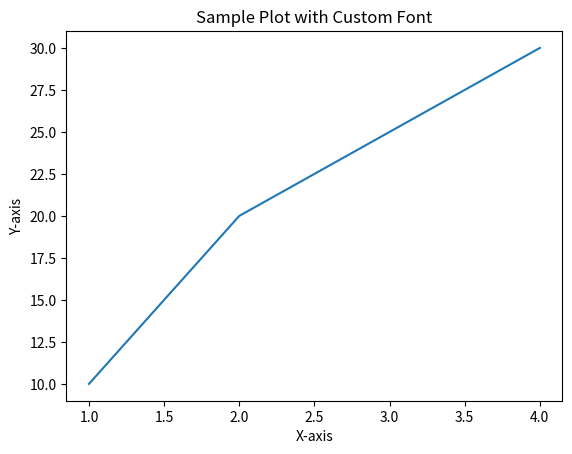

This figure's Python source:
import matplotlib.pyplot as plt
from matplotlib import font_manager

# List all available font families
available_fonts = set(f.name for f in font_manager.fontManager.ttflist)

# Check if the desired font family is available
desired_font = "Times New Roman"  # Change to your desired font family
if desired_font in available_fonts:
    plt.rcParams["font.family"] = desired_font
else:
    print(f"Font '{desired_font}' not found. Available fonts: {available_fonts}")

# Example plot to test the font setting
plt.plot([1, 2, 3, 4], [10, 20, 25, 30])
plt.title("Sample Plot with Custom Font")
plt.xlabel("X-axis")
plt.ylabel("Y-axis")
plt.show()